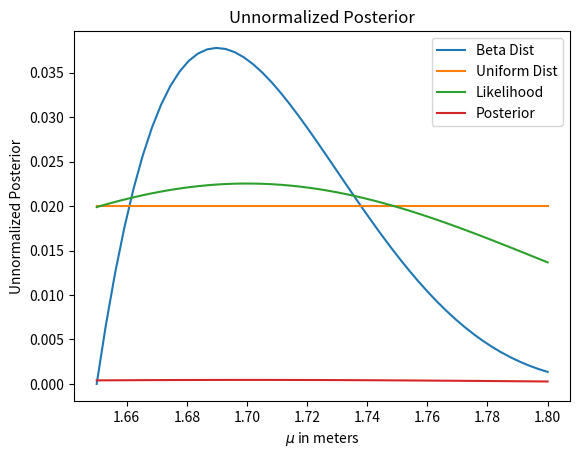

Python code for this plot:
import numpy as np
import scipy.stats as sts
import matplotlib.pyplot as plt

# Define the range of possible values for mu
mu = np.linspace(1.65, 1.8, num=50)
test = np.linspace(0, 2)
uniform_dist = sts.uniform.pdf(mu) + 1

# Define a uniform prior distribution
#uniform_dist = np.ones_like(mu)  # Uniform prior (flat distribution)
uniform_dist = uniform_dist / uniform_dist.sum()  # Normalize
beta_dist = sts.beta.pdf(mu, 2, 5, loc=1.65, scale =0.2)  # Beta prior
beta_dist = beta_dist / beta_dist.sum()  # Normalize
# Plot the prior
plt.plot(mu, beta_dist, label='Beta Dist')
plt.plot(mu, uniform_dist, label='Uniform Dist')
plt.xlabel("Value of $\mu$ in meters")
plt.ylabel("Probability Density")
plt.legend()
plt.title("Prior Distribution")
plt.show()

# Define the likelihood function
def likelihood_func(datum, mu_values):
    return sts.norm.pdf(datum, mu_values, scale=0.1)

# Compute likelihood for observed data point (1.7m)
likelihood_out = likelihood_func(1.7, mu)

# Normalize the likelihood
likelihood_out = likelihood_out / likelihood_out.sum()

# Plot the likelihood
plt.plot(mu, likelihood_out, label="Likelihood")
plt.xlabel("Value of $\mu$")
plt.ylabel("Probability Density/Likelihood")
plt.legend()
plt.title("Likelihood Function of $/mu$ given observation 1.7m")
plt.show()

# Compute the posterior (unnormalized)
unnormalized_posterior = likelihood_out * uniform_dist

# Normalize the posterior
#posterior = unnormalized_posterior / unnormalized_posterior.sum()

# Plot the posterior
plt.plot(mu, unnormalized_posterior, label="Posterior")
plt.xlabel("$\mu$ in meters")
plt.ylabel("Unnormalized Posterior")
plt.legend()
plt.title("Unnormalized Posterior")
plt.show()
